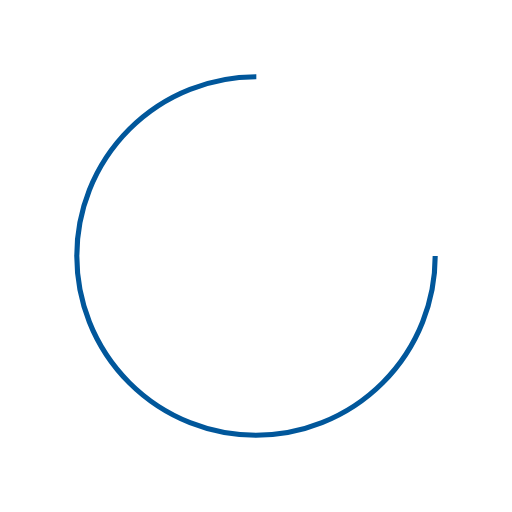
t = 0.00 s
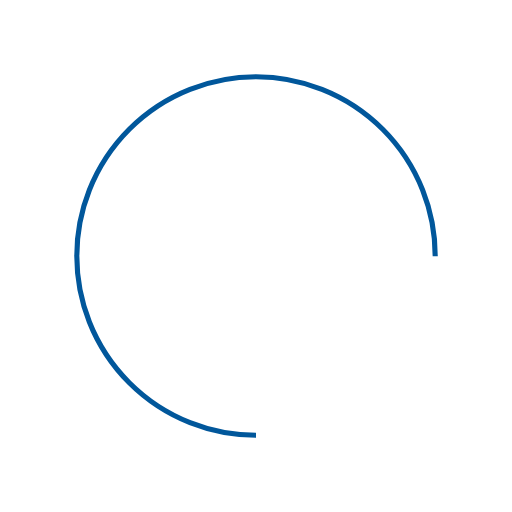
t = 0.25 s
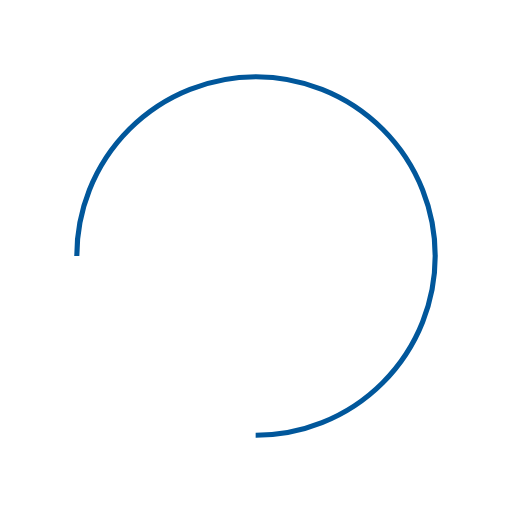
t = 0.50 s
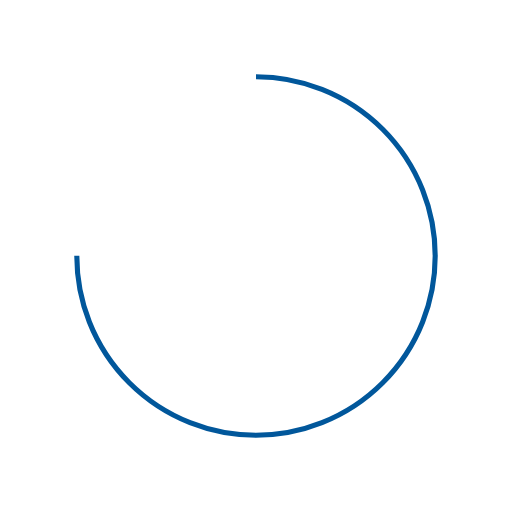
t = 0.75 s

The animated SVG that drew these frames (rendered in a browser with its animation timeline set to each time). Animation: 1 SMIL element (animateTransform=1); one cycle of 1.00 s, repeats indefinitely.

<svg width="200px"  height="200px"  xmlns="http://www.w3.org/2000/svg" viewBox="0 0 100 100" preserveAspectRatio="xMidYMid" style="background: none;"><circle cx="50" cy="50" fill="none" ng-attr-stroke="{{config.color}}" ng-attr-stroke-width="{{config.width}}" ng-attr-r="{{config.radius}}" ng-attr-stroke-dasharray="{{config.dasharray}}" stroke="#01579B" stroke-width="1" r="35" stroke-dasharray="164.93361431346415 56.97787143782138" transform="rotate(282 50 50)"><animateTransform attributeName="transform" type="rotate" calcMode="linear" values="0 50 50;360 50 50" keyTimes="0;1" dur="1s" begin="0s" repeatCount="indefinite"></animateTransform></circle></svg>
